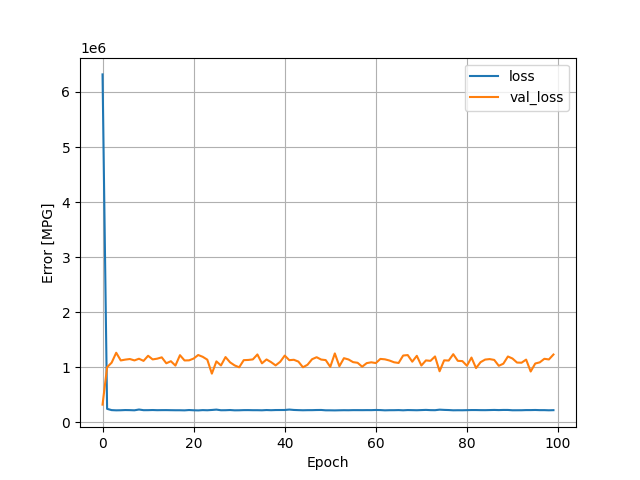

Source data for this figure (header and first rows):
, loss, val_loss, epoch
0, 6319510, 321359, 0
1, 244627, 1001209, 1
2, 221647, 1083978, 2
3, 217846, 1263707, 3
4, 219216, 1124020, 4
5, 222874, 1139112, 5
6, 221284, 1149578, 6
7, 218284, 1124524, 7
8, 232402, 1154922, 8
9, 220536, 1115954, 9
10, 220981, 1208819, 10
11, 223276, 1142523, 11
12, 220420, 1156226, 12
13, 221449, 1180303, 13
14, 221848, 1072140, 14
15, 220366, 1109939, 15
16, 219337, 1030470, 16
17, 219249, 1219559, 17
18, 217345, 1123710, 18
19, 223183, 1125759, 19
20, 218908, 1158161, 20
21, 216496, 1222490, 21
22, 221775, 1189545, 22
23, 219137, 1138138, 23
24, 224355, 884292, 24
25, 230905, 1106696, 25
26, 219259, 1032574, 26
27, 220066, 1185176, 27
28, 223234, 1089311, 28
29, 217926, 1034006, 29
30, 218720, 999349, 30
31, 221574, 1129084, 31
32, 221981, 1132901, 32
33, 220245, 1142827, 33
34, 220162, 1232544, 34
35, 218441, 1071143, 35
36, 223094, 1141927, 36
37, 219986, 1093409, 37
38, 223010, 1034008, 38
39, 223463, 1099417, 39
40, 223776, 1212050, 40
41, 231680, 1128821, 41
42, 224548, 1135901, 42
43, 221438, 1102962, 43
44, 219062, 999826, 44
45, 220849, 1045436, 45
46, 221065, 1145922, 46
47, 223405, 1182578, 47
48, 224239, 1140035, 48
49, 218171, 1130098, 49
50, 217914, 1006856, 50
51, 216764, 1251333, 51
52, 218715, 1018919, 52
53, 220198, 1165077, 53
54, 219318, 1141757, 54
55, 221296, 1093340, 55
56, 221199, 1081276, 56
57, 220772, 1010205, 57
58, 221597, 1075267, 58
59, 221147, 1090053, 59
... 40 more rows
